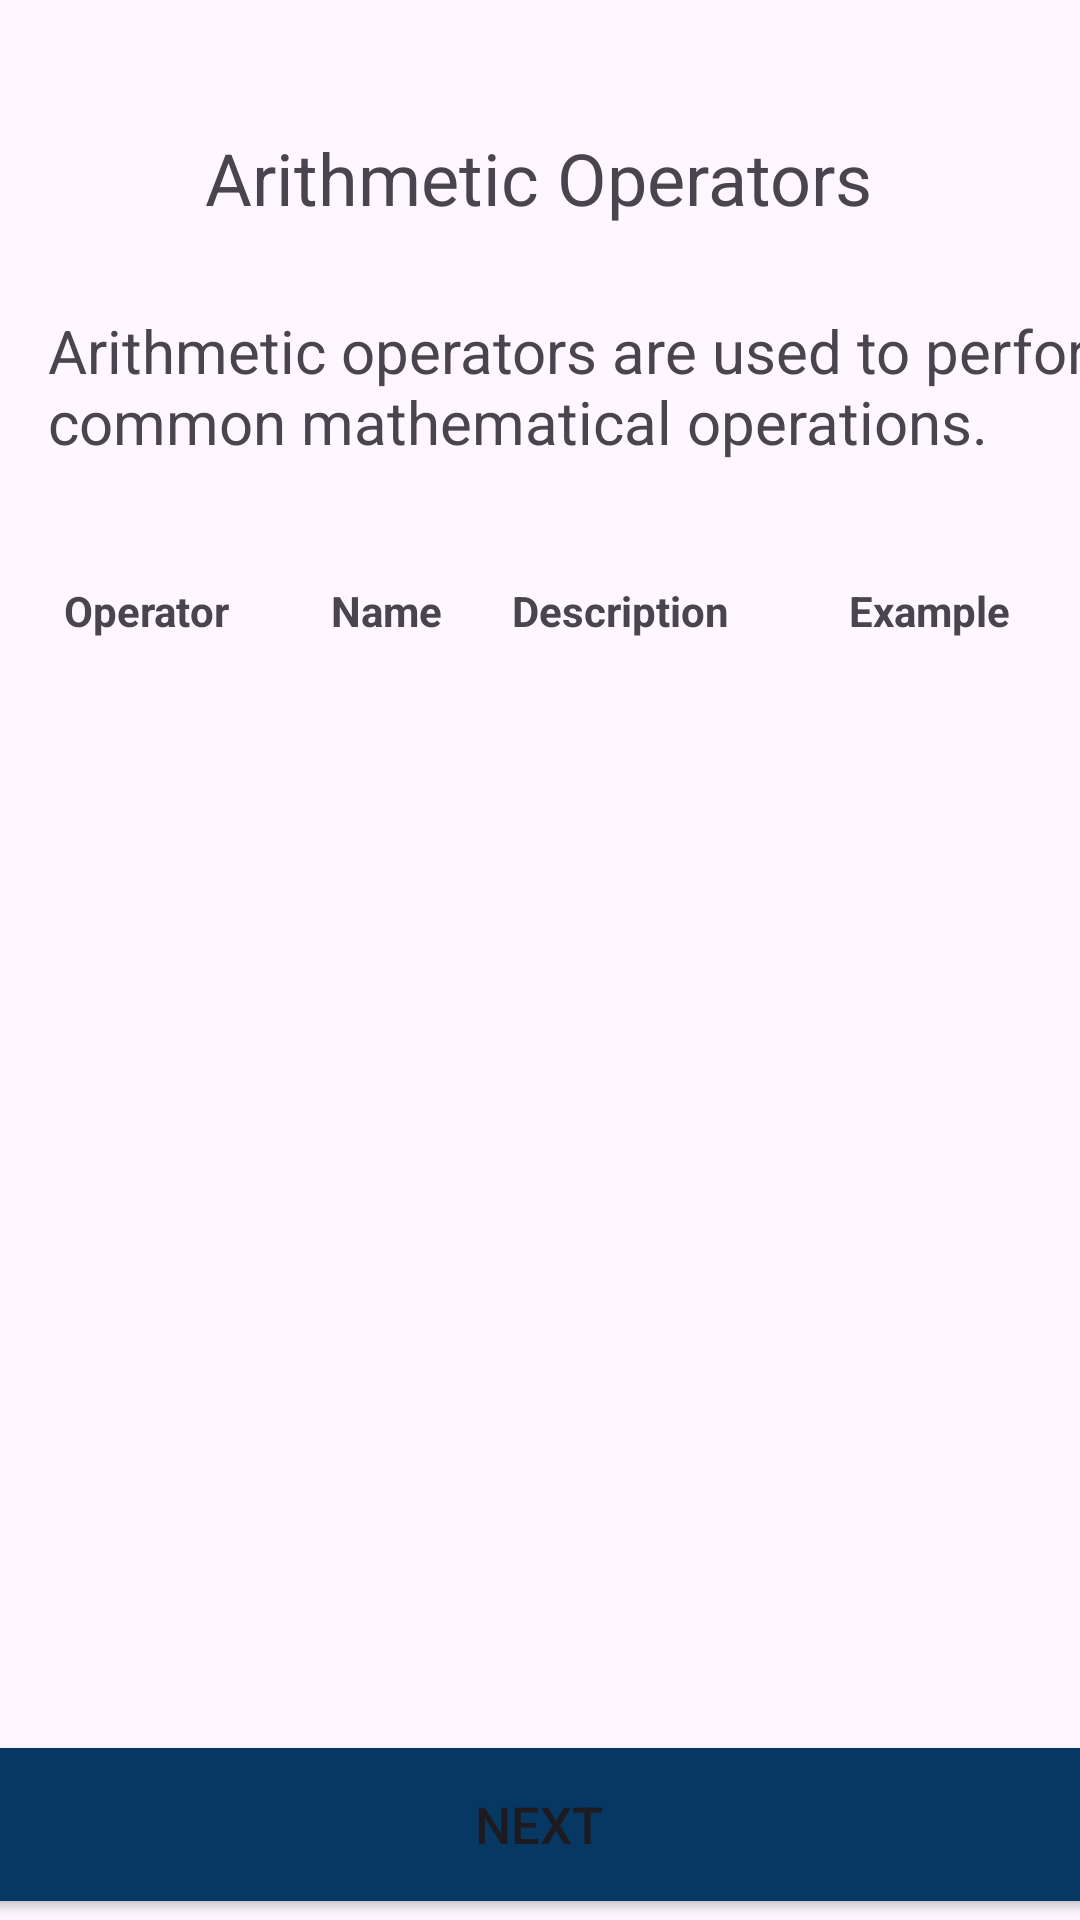

Android layout source for this screen:
<!-- AndroidManifest.xml: application theme Theme.LearnJava -->
<!-- res/layout/activity_java_arithmetic_operators.xml -->
<?xml version="1.0" encoding="utf-8"?>
<androidx.constraintlayout.widget.ConstraintLayout xmlns:android="http://schemas.android.com/apk/res/android"
    xmlns:app="http://schemas.android.com/apk/res-auto"
    xmlns:tools="http://schemas.android.com/tools"
    android:id="@+id/main"
    android:layout_width="match_parent"
    android:layout_height="match_parent"
    tools:context=".Topic3.JavaArithmeticOperators2Activity">

    <Button
        android:id="@+id/button9"
        android:layout_width="380dp"
        android:layout_height="51dp"
        android:layout_marginStart="16dp"
        android:layout_marginEnd="16dp"
        android:background="@drawable/square_button_background"
        android:onClick="javaAssignments"
        android:text="Next"
        android:textSize="17sp"
        app:layout_constraintBottom_toBottomOf="parent"
        app:layout_constraintEnd_toEndOf="parent"
        app:layout_constraintHorizontal_bias="0.516"
        app:layout_constraintStart_toStartOf="parent"
        app:layout_constraintTop_toTopOf="parent"
        app:layout_constraintVertical_bias="0.989" />

    <TextView
        android:id="@+id/textToSpeak4"
        android:layout_width="380dp"
        android:layout_height="wrap_content"
        android:layout_marginStart="16dp"
        android:layout_marginTop="28dp"
        android:layout_marginEnd="16dp"
        android:text="Arithmetic operators are used to perform common mathematical operations."
        android:textSize="20sp"
        app:layout_constraintEnd_toEndOf="parent"
        app:layout_constraintHorizontal_bias="0.0"
        app:layout_constraintStart_toStartOf="parent"
        app:layout_constraintTop_toBottomOf="@+id/textView51" />

    <TextView
        android:id="@+id/textView51"
        android:layout_width="wrap_content"
        android:layout_height="wrap_content"
        android:text="Arithmetic Operators"
        android:textAlignment="center"
        android:textSize="24sp"
        app:layout_constraintBottom_toBottomOf="parent"
        app:layout_constraintEnd_toEndOf="parent"
        app:layout_constraintHorizontal_bias="0.497"
        app:layout_constraintStart_toStartOf="parent"
        app:layout_constraintTop_toTopOf="parent"
        app:layout_constraintVertical_bias="0.071" />

    <ScrollView
        android:layout_width="370dp"
        android:layout_height="430dp"
        android:layout_marginStart="16dp"
        android:layout_marginTop="32dp"
        android:layout_marginEnd="16dp"
        app:layout_constraintEnd_toEndOf="parent"
        app:layout_constraintStart_toStartOf="parent"
        app:layout_constraintTop_toBottomOf="@+id/textToSpeak4">

        <TableLayout
            android:id="@+id/tableLayout2"
            android:layout_width="match_parent"
            android:layout_height="wrap_content">

            <TableRow
                android:layout_width="match_parent"
                android:layout_height="56dp"
                tools:ignore="ExtraText">
                android:gravity="center">


                <TextView
                    android:layout_width="107dp"
                    android:layout_height="wrap_content"
                    android:padding="8dp"
                    android:text="Operator"
                    android:textAlignment="center"
                    android:textStyle="bold" />

                <TextView
                    android:layout_width="wrap_content"
                    android:layout_height="wrap_content"
                    android:padding="8dp"
                    android:text="Name"
                    android:textAlignment="center"
                    android:textStyle="bold" />

                <TextView
                    android:layout_width="103dp"
                    android:layout_height="match_parent"
                    android:padding="8dp"
                    android:text="Description"
                    android:textAlignment="center"
                    android:textStyle="bold" />

                <TextView
                    android:layout_width="103dp"
                    android:layout_height="match_parent"
                    android:padding="8dp"
                    android:text="Example"
                    android:textAlignment="center"
                    android:textStyle="bold" />
            </TableRow>
        </TableLayout>
    </ScrollView>
</androidx.constraintlayout.widget.ConstraintLayout>
<!-- resources referenced by this layout -->
<resources>
  <!-- drawable square_button_background (drawable) -->
  <?xml version="1.0" encoding="utf-8"?>
  <shape xmlns:android="http://schemas.android.com/apk/res/android"
      android:shape="rectangle">
      <solid android:color="@color/turquoise" /> 
      <corners android:radius="0dp" /> 
  </shape>
  <style name="Theme.LearnJava" parent="Base.Theme.LearnJava" />
  <color name="turquoise">#073763</color>
  <style name="Base.Theme.LearnJava" parent="Theme.Material3.DayNight.NoActionBar">
          
          
          <item name="colorPrimary">@color/turquoise</item>
          <item name="colorPrimaryVariant">@color/turquoise</item>
      </style>
</resources>
